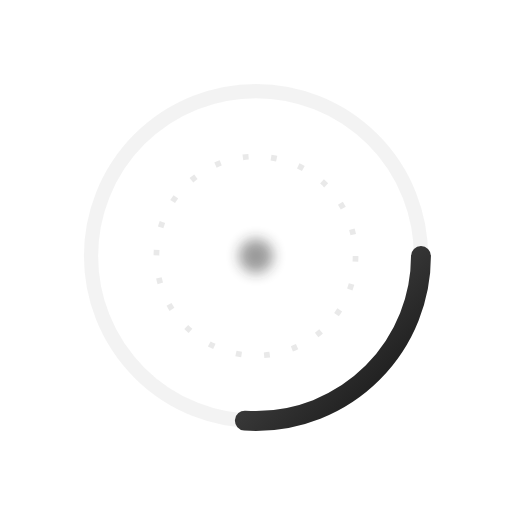
t = 0.00 s
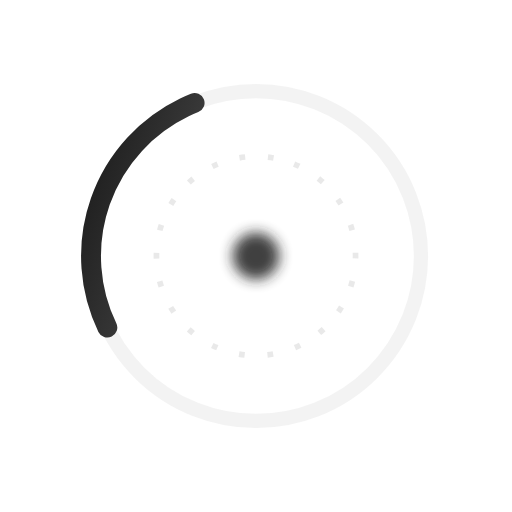
t = 0.45 s
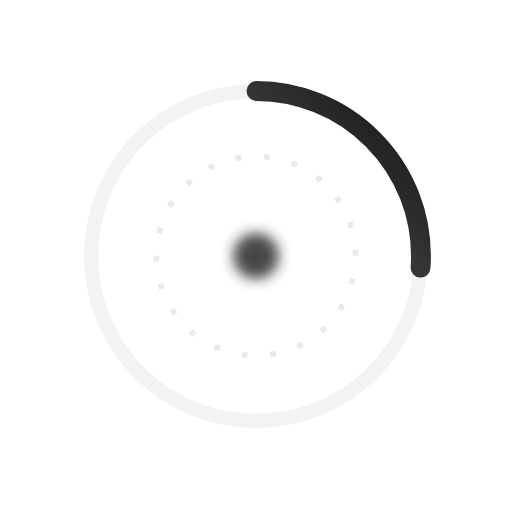
t = 0.79 s
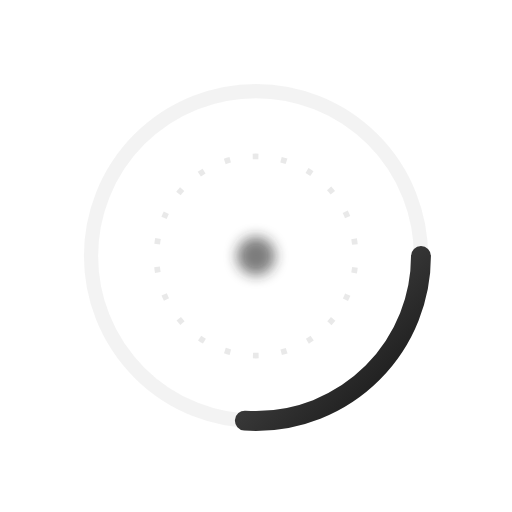
t = 1.05 s
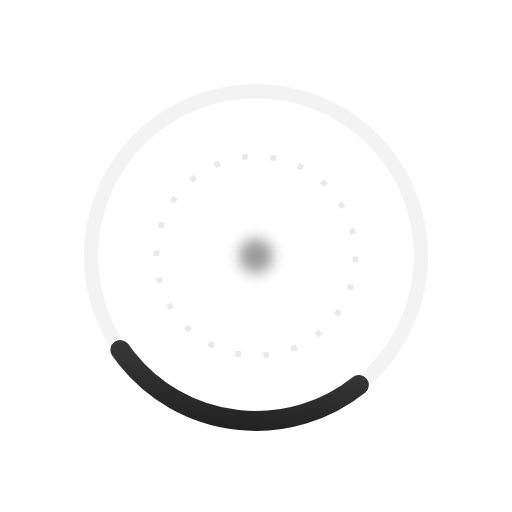
t = 1.20 s
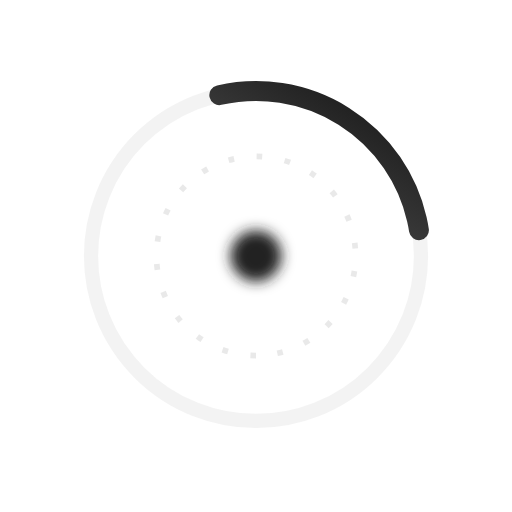
t = 1.80 s

The animated SVG that drew these frames (rendered in a browser with its animation timeline set to each time). Animation: 4 SMIL elements (animate=2,animateTransform=2); one cycle of 2.40 s, repeats indefinitely.

<svg xmlns="http://www.w3.org/2000/svg" viewBox="0 0 180 180" role="img" aria-label="Loading">
  <defs>
    <linearGradient id="g" x1="0" y1="0" x2="1" y2="1">
      <stop offset="0" stop-color="#111"/>
      <stop offset="0.5" stop-color="#555"/>
      <stop offset="1" stop-color="#111"/>
    </linearGradient>
    <filter id="soft" x="-50%" y="-50%" width="200%" height="200%">
      <feGaussianBlur stdDeviation="2.2"/>
    </filter>
  </defs>
  <circle cx="90" cy="90" r="58" fill="none" stroke="#ddd" stroke-width="5" opacity=".35"/>
  <circle cx="90" cy="90" r="58" fill="none" stroke="url(#g)" stroke-width="7"
          stroke-linecap="round" stroke-dasharray="95 270">
    <animateTransform attributeName="transform" type="rotate"
      from="0 90 90" to="360 90 90" dur="1.05s" repeatCount="indefinite"/>
  </circle>
  <circle cx="90" cy="90" r="35" fill="none" stroke="#999" stroke-width="2" opacity=".22"
          stroke-dasharray="2 8">
    <animateTransform attributeName="transform" type="rotate"
      from="360 90 90" to="0 90 90" dur="2.4s" repeatCount="indefinite"/>
  </circle>
  <circle cx="90" cy="90" r="7" fill="#222" filter="url(#soft)">
    <animate attributeName="r" values="6;9;6" dur="1.2s" repeatCount="indefinite"/>
    <animate attributeName="opacity" values=".45;1;.45" dur="1.2s" repeatCount="indefinite"/>
  </circle>
</svg>
